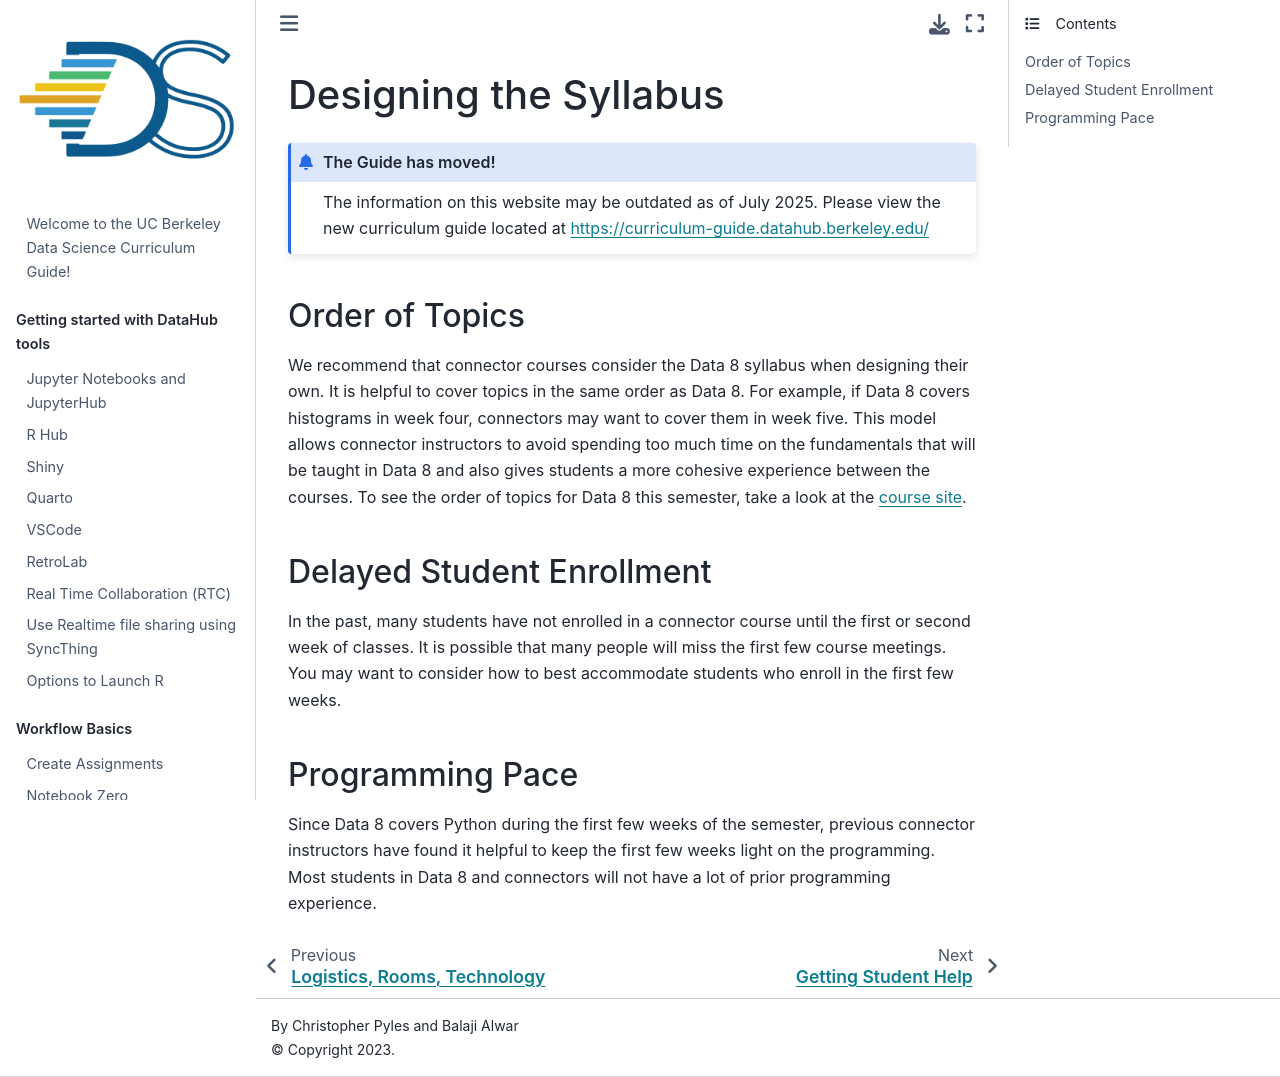

repository: ds-modules/curriculum-guide · page: connector/instructor/syllabus-design.html · generator: jekyll

# Designing the Syllabus

:::{admonition} The Guide has moved!
The information on this website may be outdated as of July 2025. Please view the new curriculum guide located at [https://curriculum-guide.datahub.berkeley.edu/](https://curriculum-guide.datahub.berkeley.edu/)
:::

### Order of Topics

We recommend that connector courses consider the Data 8 syllabus when designing their own. It is helpful to cover topics in the same order as Data 8. For example, if Data 8 covers histograms in week four, connectors may want to cover them in week five. This model allows connector instructors to avoid spending too much time on the fundamentals that will be taught in Data 8 and also gives students a more cohesive experience between the courses. To see the order of topics for Data 8 this semester, take a look at the [course site](http://data8.org/sp19/).

<!--

### Using External Software

Students in connector courses can [borrow Chromebook laptops](/technology/computer-resources.md) through the library, but these laptops will not support software that must be downloaded and installed. Therefore, using such external software is not recommended.

-->

### Delayed Student Enrollment

In the past, many students have not enrolled in a connector course until the first or second week of classes. It is possible that many people will miss the first few course meetings. You may want to consider how to best accommodate students who enroll in the first few weeks.

### Programming Pace

Since Data 8 covers Python during the first few weeks of the semester, previous connector instructors have found it helpful to keep the first few weeks light on the programming. Most students in Data 8 and connectors will not have a lot of prior programming experience.
